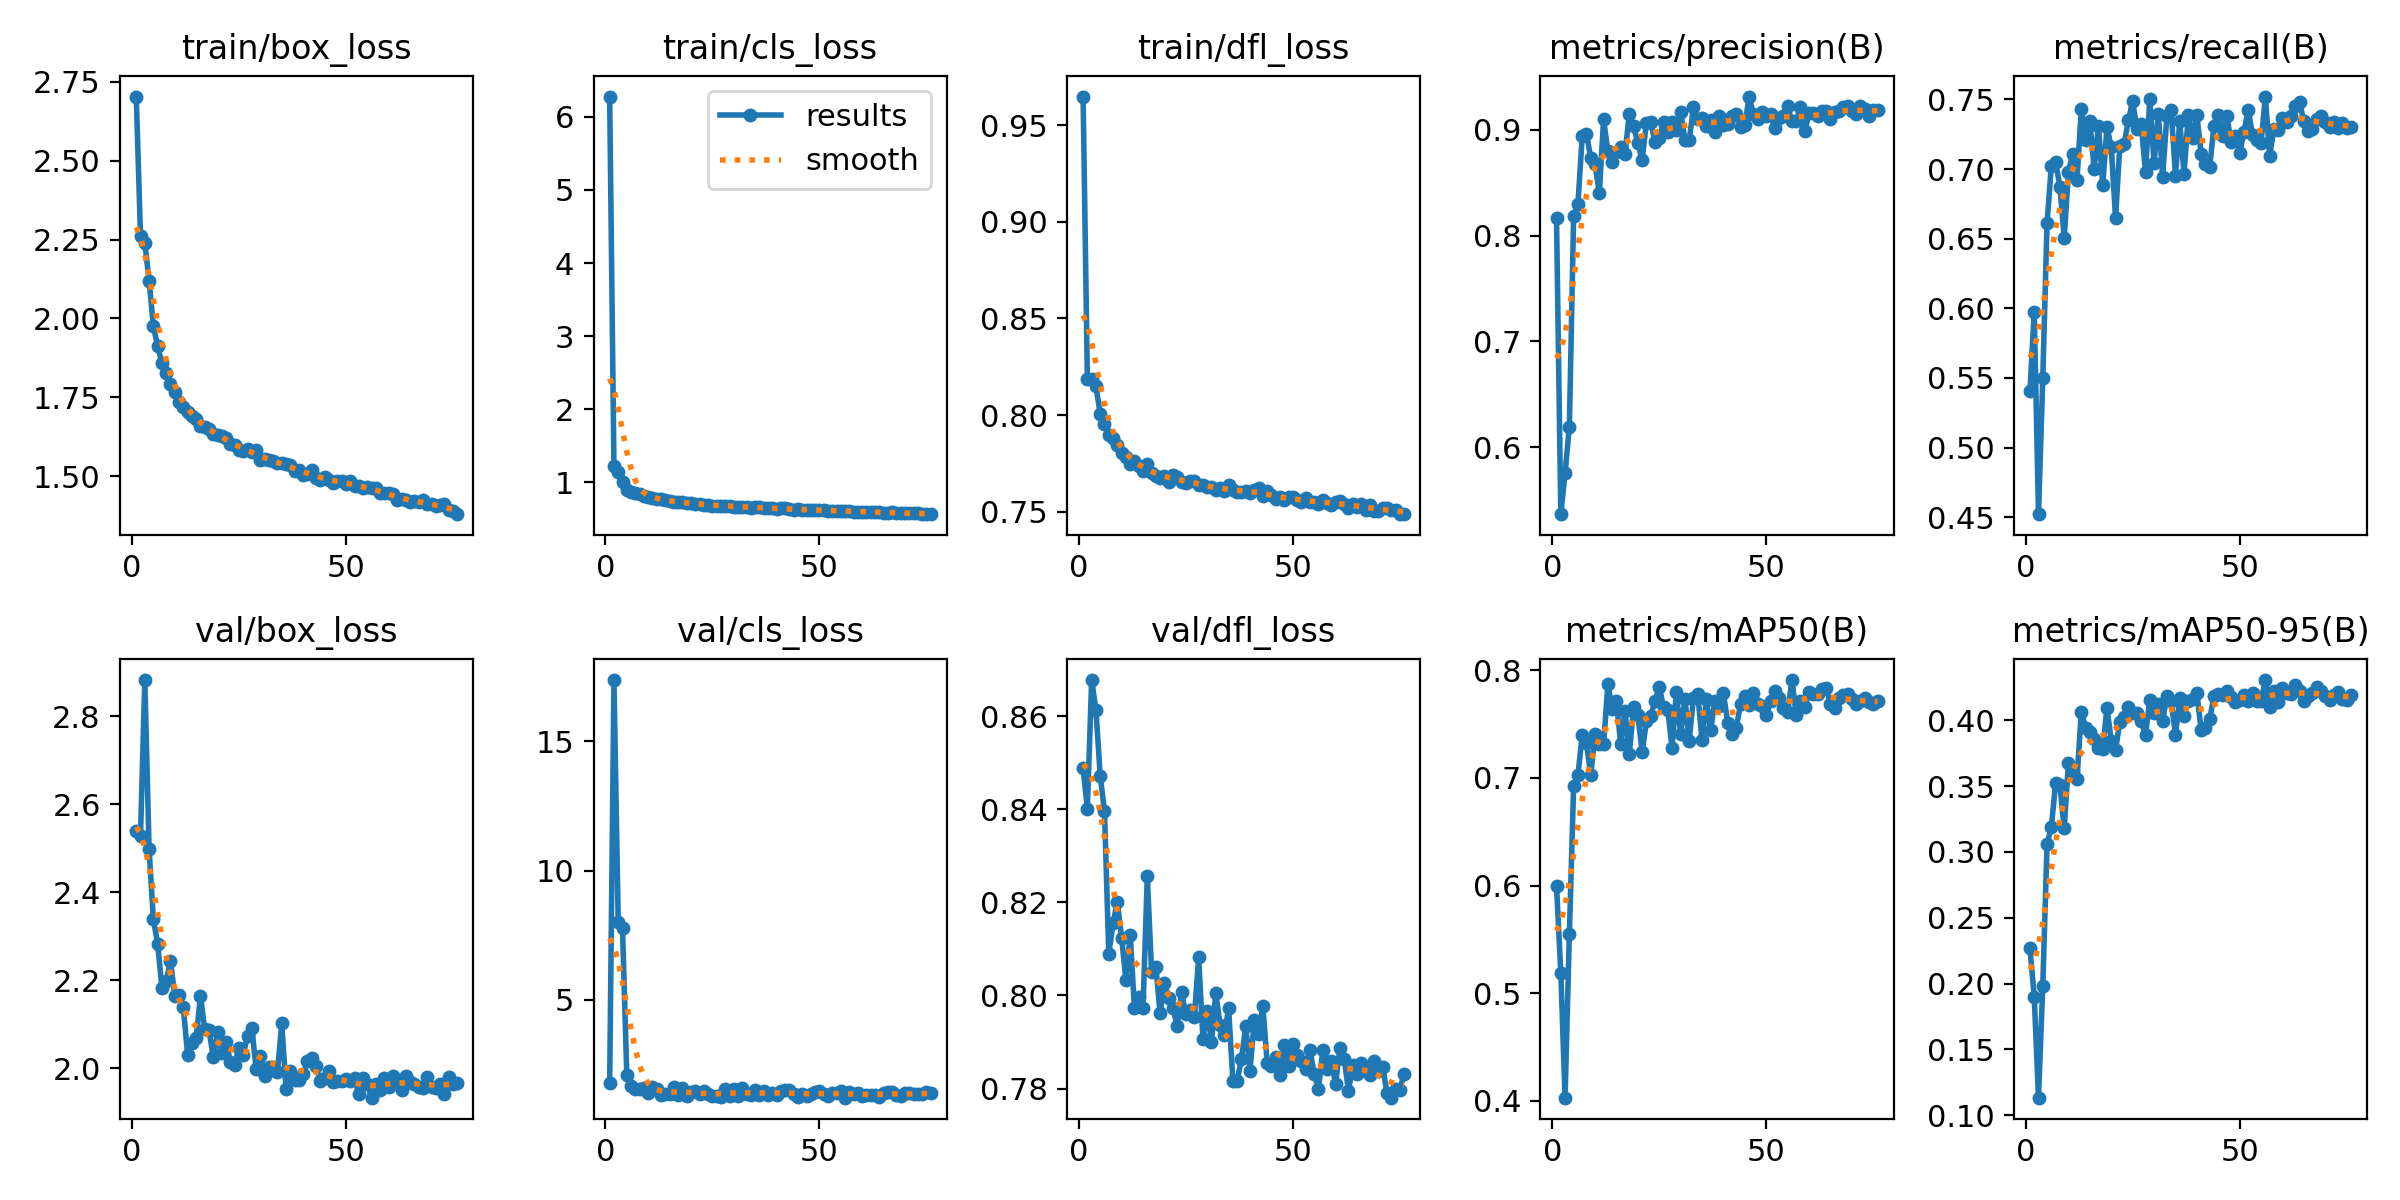

Source data for this figure (header and first rows):
epoch, time, train/box_loss, train/cls_loss, train/dfl_loss, metrics/precision(B), metrics/recall(B), metrics/mAP50(B), metrics/mAP50-95(B), val/box_loss, val/cls_loss, val/dfl_loss, lr/pg0, lr/pg1, lr/pg2, lr/pg3, lr/pg4, lr/pg5, lr/pg6, lr/pg7
1, 112.6, 2.704, 6.279, 0.9647, 0.8163, 0.5406, 0.5998, 0.2267, 2.54, 1.781, 0.8488, 0.009901, 0.0033, 0.009901, 0.0033, 0.009901, 0.0033, 0.009901, 0.0033
2, 193.2, 2.261, 1.217, 0.8185, 0.5365, 0.5974, 0.5189, 0.1902, 2.529, 17.37, 0.8401, 0.0197, 0.006568, 0.0197, 0.006568, 0.0197, 0.006568, 0.0197, 0.006568
3, 273.6, 2.239, 1.139, 0.8185, 0.5755, 0.4522, 0.403, 0.1134, 2.882, 7.995, 0.8677, 0.02931, 0.00977, 0.02931, 0.00977, 0.02931, 0.00977, 0.02931, 0.00977
4, 351.7, 2.12, 1.006, 0.8149, 0.619, 0.5502, 0.5549, 0.1985, 2.498, 7.772, 0.8614, 0.02911, 0.009703, 0.02911, 0.009703, 0.02911, 0.009703, 0.02911, 0.009703
5, 428.4, 1.975, 0.8881, 0.8008, 0.8188, 0.6612, 0.6927, 0.3059, 2.338, 2.078, 0.8472, 0.02881, 0.009604, 0.02881, 0.009604, 0.02881, 0.009604, 0.02881, 0.009604
6, 506.1, 1.912, 0.8645, 0.7952, 0.8296, 0.7025, 0.7023, 0.3189, 2.282, 1.655, 0.8395, 0.02851, 0.009505, 0.02851, 0.009505, 0.02851, 0.009505, 0.02851, 0.009505
7, 583, 1.858, 0.8502, 0.7896, 0.8938, 0.7052, 0.7395, 0.3523, 2.183, 1.567, 0.8089, 0.02822, 0.009406, 0.02822, 0.009406, 0.02822, 0.009406, 0.02822, 0.009406
8, 660.1, 1.826, 0.8349, 0.7882, 0.8964, 0.6874, 0.732, 0.3506, 2.198, 1.561, 0.8155, 0.02792, 0.009307, 0.02792, 0.009307, 0.02792, 0.009307, 0.02792, 0.009307
9, 737.4, 1.791, 0.8136, 0.7844, 0.8734, 0.6506, 0.7028, 0.3181, 2.244, 1.604, 0.8201, 0.02762, 0.009208, 0.02762, 0.009208, 0.02762, 0.009208, 0.02762, 0.009208
10, 815, 1.767, 0.7947, 0.7803, 0.8677, 0.698, 0.7407, 0.3674, 2.164, 1.408, 0.8124, 0.02733, 0.009109, 0.02733, 0.009109, 0.02733, 0.009109, 0.02733, 0.009109
11, 892.9, 1.734, 0.7775, 0.7785, 0.8401, 0.711, 0.7312, 0.3618, 2.167, 1.644, 0.8033, 0.02703, 0.00901, 0.02703, 0.00901, 0.02703, 0.00901, 0.02703, 0.00901
12, 968.2, 1.717, 0.7751, 0.7746, 0.91, 0.6924, 0.731, 0.3556, 2.138, 1.54, 0.813, 0.02673, 0.008911, 0.02673, 0.008911, 0.02673, 0.008911, 0.02673, 0.008911
13, 1044, 1.704, 0.765, 0.7762, 0.8796, 0.7431, 0.7872, 0.4064, 2.03, 1.299, 0.7973, 0.02644, 0.008812, 0.02644, 0.008812, 0.02644, 0.008812, 0.02644, 0.008812
14, 1120, 1.691, 0.7507, 0.7736, 0.8694, 0.7212, 0.7638, 0.3945, 2.057, 1.341, 0.7998, 0.02614, 0.008713, 0.02614, 0.008713, 0.02614, 0.008713, 0.02614, 0.008713
15, 1195, 1.682, 0.7451, 0.7709, 0.8789, 0.7344, 0.7709, 0.3914, 2.068, 1.347, 0.7973, 0.02584, 0.008614, 0.02584, 0.008614, 0.02584, 0.008614, 0.02584, 0.008614
16, 1271, 1.657, 0.7327, 0.7747, 0.8842, 0.7001, 0.7315, 0.3858, 2.165, 1.631, 0.8256, 0.02555, 0.008515, 0.02555, 0.008515, 0.02555, 0.008515, 0.02555, 0.008515
17, 1346, 1.654, 0.7257, 0.7703, 0.8774, 0.731, 0.762, 0.3786, 2.088, 1.317, 0.8051, 0.02525, 0.008416, 0.02525, 0.008416, 0.02525, 0.008416, 0.02525, 0.008416
18, 1423, 1.648, 0.723, 0.7687, 0.9148, 0.6883, 0.7218, 0.3782, 2.086, 1.59, 0.8062, 0.02495, 0.008317, 0.02495, 0.008317, 0.02495, 0.008317, 0.02495, 0.008317
19, 1505, 1.632, 0.7155, 0.7676, 0.9038, 0.7303, 0.7656, 0.4096, 2.025, 1.293, 0.7961, 0.02465, 0.008218, 0.02465, 0.008218, 0.02465, 0.008218, 0.02465, 0.008218
20, 1591, 1.631, 0.7104, 0.7684, 0.8873, 0.7156, 0.7586, 0.3843, 2.081, 1.418, 0.8027, 0.02436, 0.008119, 0.02436, 0.008119, 0.02436, 0.008119, 0.02436, 0.008119
21, 1671, 1.628, 0.7053, 0.7656, 0.8717, 0.6648, 0.7236, 0.3774, 2.034, 1.462, 0.7995, 0.02406, 0.00802, 0.02406, 0.00802, 0.02406, 0.00802, 0.02406, 0.00802
22, 1752, 1.622, 0.7046, 0.769, 0.9064, 0.7165, 0.7523, 0.3991, 2.058, 1.372, 0.7973, 0.02376, 0.007921, 0.02376, 0.007921, 0.02376, 0.007921, 0.02376, 0.007921
23, 1833, 1.601, 0.6935, 0.7679, 0.9075, 0.7179, 0.7576, 0.4024, 2.015, 1.468, 0.7933, 0.02347, 0.007822, 0.02347, 0.007822, 0.02347, 0.007822, 0.02347, 0.007822
24, 1914, 1.598, 0.6883, 0.7654, 0.8889, 0.7349, 0.7711, 0.4098, 2.008, 1.364, 0.8007, 0.02317, 0.007723, 0.02317, 0.007723, 0.02317, 0.007723, 0.02317, 0.007723
25, 1996, 1.583, 0.6798, 0.765, 0.8922, 0.7487, 0.7843, 0.4058, 2.047, 1.274, 0.7959, 0.02287, 0.007624, 0.02287, 0.007624, 0.02287, 0.007624, 0.02287, 0.007624
26, 2078, 1.58, 0.6793, 0.7662, 0.9076, 0.7285, 0.7659, 0.4052, 2.03, 1.274, 0.797, 0.02258, 0.007525, 0.02258, 0.007525, 0.02258, 0.007525, 0.02258, 0.007525
27, 2158, 1.587, 0.6806, 0.7661, 0.8984, 0.7325, 0.7629, 0.3991, 2.074, 1.254, 0.7954, 0.02228, 0.007426, 0.02228, 0.007426, 0.02228, 0.007426, 0.02228, 0.007426
28, 2238, 1.576, 0.679, 0.7641, 0.907, 0.6978, 0.7276, 0.3889, 2.092, 1.538, 0.8082, 0.02198, 0.007327, 0.02198, 0.007327, 0.02198, 0.007327, 0.02198, 0.007327
29, 2316, 1.582, 0.679, 0.764, 0.8997, 0.7503, 0.7793, 0.4154, 1.999, 1.276, 0.7907, 0.02168, 0.007228, 0.02168, 0.007228, 0.02168, 0.007228, 0.02168, 0.007228
30, 2396, 1.552, 0.6661, 0.763, 0.9165, 0.7042, 0.7407, 0.4054, 2.027, 1.555, 0.7967, 0.02139, 0.007129, 0.02139, 0.007129, 0.02139, 0.007129, 0.02139, 0.007129
31, 2477, 1.552, 0.6607, 0.7628, 0.8904, 0.7396, 0.7735, 0.4122, 1.983, 1.26, 0.7899, 0.02109, 0.00703, 0.02109, 0.00703, 0.02109, 0.00703, 0.02109, 0.00703
32, 2559, 1.55, 0.6627, 0.7612, 0.8903, 0.6945, 0.7344, 0.3996, 2.003, 1.592, 0.8005, 0.02079, 0.006931, 0.02079, 0.006931, 0.02079, 0.006931, 0.02079, 0.006931
33, 2640, 1.549, 0.6623, 0.7624, 0.9213, 0.7379, 0.7746, 0.4183, 2.003, 1.362, 0.7936, 0.0205, 0.006832, 0.0205, 0.006832, 0.0205, 0.006832, 0.0205, 0.006832
34, 2721, 1.543, 0.6519, 0.761, 0.9106, 0.7422, 0.778, 0.4147, 1.992, 1.31, 0.7914, 0.0202, 0.006733, 0.0202, 0.006733, 0.0202, 0.006733, 0.0202, 0.006733
35, 2803, 1.54, 0.656, 0.764, 0.9115, 0.6954, 0.7347, 0.3891, 2.102, 1.493, 0.7972, 0.0199, 0.006634, 0.0199, 0.006634, 0.0199, 0.006634, 0.0199, 0.006634
36, 2886, 1.538, 0.6543, 0.7613, 0.9033, 0.7342, 0.7731, 0.4171, 1.953, 1.304, 0.7815, 0.01961, 0.006535, 0.01961, 0.006535, 0.01961, 0.006535, 0.01961, 0.006535
37, 2967, 1.535, 0.652, 0.7603, 0.9093, 0.6965, 0.744, 0.403, 1.994, 1.486, 0.7817, 0.01931, 0.006436, 0.01931, 0.006436, 0.01931, 0.006436, 0.01931, 0.006436
38, 3049, 1.517, 0.6431, 0.76, 0.898, 0.7387, 0.7715, 0.4148, 1.972, 1.326, 0.7864, 0.01901, 0.006337, 0.01901, 0.006337, 0.01901, 0.006337, 0.01901, 0.006337
39, 3132, 1.519, 0.6407, 0.7607, 0.9127, 0.722, 0.7668, 0.4164, 1.972, 1.394, 0.7934, 0.01871, 0.006238, 0.01871, 0.006238, 0.01871, 0.006238, 0.01871, 0.006238
40, 3212, 1.505, 0.636, 0.7596, 0.9042, 0.739, 0.7784, 0.4209, 1.986, 1.298, 0.7839, 0.01842, 0.006139, 0.01842, 0.006139, 0.01842, 0.006139, 0.01842, 0.006139
41, 3296, 1.506, 0.64, 0.7611, 0.9052, 0.7111, 0.7512, 0.3926, 2.015, 1.47, 0.7947, 0.01812, 0.00604, 0.01812, 0.00604, 0.01812, 0.00604, 0.01812, 0.00604
42, 3377, 1.52, 0.6434, 0.7626, 0.9127, 0.7039, 0.7403, 0.3941, 2.024, 1.495, 0.7917, 0.01782, 0.005941, 0.01782, 0.005941, 0.01782, 0.005941, 0.01782, 0.005941
43, 3460, 1.493, 0.6284, 0.758, 0.9153, 0.7017, 0.7466, 0.401, 2.005, 1.497, 0.7977, 0.01753, 0.005842, 0.01753, 0.005842, 0.01753, 0.005842, 0.01753, 0.005842
44, 3537, 1.487, 0.6254, 0.7607, 0.9029, 0.731, 0.7684, 0.4185, 1.971, 1.354, 0.7855, 0.01723, 0.005743, 0.01723, 0.005743, 0.01723, 0.005743, 0.01723, 0.005743
45, 3618, 1.496, 0.6281, 0.7586, 0.9043, 0.7386, 0.776, 0.4199, 1.979, 1.257, 0.7849, 0.01693, 0.005644, 0.01693, 0.005644, 0.01693, 0.005644, 0.01693, 0.005644
46, 3696, 1.486, 0.623, 0.7565, 0.9315, 0.7236, 0.7677, 0.4189, 1.994, 1.351, 0.7868, 0.01664, 0.005545, 0.01664, 0.005545, 0.01664, 0.005545, 0.01664, 0.005545
47, 3774, 1.478, 0.6194, 0.7576, 0.9147, 0.7379, 0.7786, 0.4225, 1.969, 1.276, 0.7829, 0.01634, 0.005446, 0.01634, 0.005446, 0.01634, 0.005446, 0.01634, 0.005446
48, 3851, 1.485, 0.6214, 0.7563, 0.91, 0.7197, 0.769, 0.4176, 1.97, 1.373, 0.7893, 0.01604, 0.005347, 0.01604, 0.005347, 0.01604, 0.005347, 0.01604, 0.005347
49, 3929, 1.484, 0.6242, 0.7574, 0.9173, 0.724, 0.767, 0.4137, 1.97, 1.415, 0.7848, 0.01574, 0.005248, 0.01574, 0.005248, 0.01574, 0.005248, 0.01574, 0.005248
50, 4011, 1.473, 0.6141, 0.7576, 0.9129, 0.7116, 0.7581, 0.4152, 1.974, 1.476, 0.7896, 0.01545, 0.005149, 0.01545, 0.005149, 0.01545, 0.005149, 0.01545, 0.005149
51, 4093, 1.484, 0.6213, 0.7562, 0.9146, 0.7264, 0.7711, 0.4191, 1.971, 1.369, 0.7873, 0.01515, 0.00505, 0.01515, 0.00505, 0.01515, 0.00505, 0.01515, 0.00505
52, 4172, 1.467, 0.6101, 0.7551, 0.9015, 0.7424, 0.781, 0.4147, 1.978, 1.274, 0.786, 0.01485, 0.004951, 0.01485, 0.004951, 0.01485, 0.004951, 0.01485, 0.004951
53, 4251, 1.468, 0.6095, 0.7572, 0.9114, 0.7245, 0.7739, 0.4207, 1.941, 1.386, 0.7842, 0.01456, 0.004852, 0.01456, 0.004852, 0.01456, 0.004852, 0.01456, 0.004852
54, 4331, 1.462, 0.609, 0.7551, 0.9135, 0.7209, 0.7653, 0.4143, 1.978, 1.403, 0.7883, 0.01426, 0.004753, 0.01426, 0.004753, 0.01426, 0.004753, 0.01426, 0.004753
55, 4411, 1.465, 0.6076, 0.755, 0.9222, 0.7187, 0.7608, 0.4145, 1.963, 1.472, 0.7831, 0.01396, 0.004654, 0.01396, 0.004654, 0.01396, 0.004654, 0.01396, 0.004654
56, 4492, 1.463, 0.6052, 0.7542, 0.9083, 0.752, 0.7908, 0.4306, 1.933, 1.213, 0.78, 0.01367, 0.004555, 0.01367, 0.004555, 0.01367, 0.004555, 0.01367, 0.004555
57, 4573, 1.461, 0.6056, 0.756, 0.9089, 0.7096, 0.7588, 0.4098, 1.963, 1.431, 0.7882, 0.01337, 0.004456, 0.01337, 0.004456, 0.01337, 0.004456, 0.01337, 0.004456
58, 4652, 1.445, 0.5978, 0.7548, 0.9213, 0.7286, 0.7711, 0.4223, 1.95, 1.375, 0.7841, 0.01307, 0.004357, 0.01307, 0.004357, 0.01307, 0.004357, 0.01307, 0.004357
59, 4729, 1.446, 0.5985, 0.7534, 0.8986, 0.7282, 0.7653, 0.4142, 1.978, 1.384, 0.786, 0.01277, 0.004258, 0.01277, 0.004258, 0.01277, 0.004258, 0.01277, 0.004258
60, 4811, 1.447, 0.5985, 0.7551, 0.9156, 0.7369, 0.7802, 0.4242, 1.956, 1.289, 0.781, 0.01248, 0.004159, 0.01248, 0.004159, 0.01248, 0.004159, 0.01248, 0.004159
... 16 more rows
